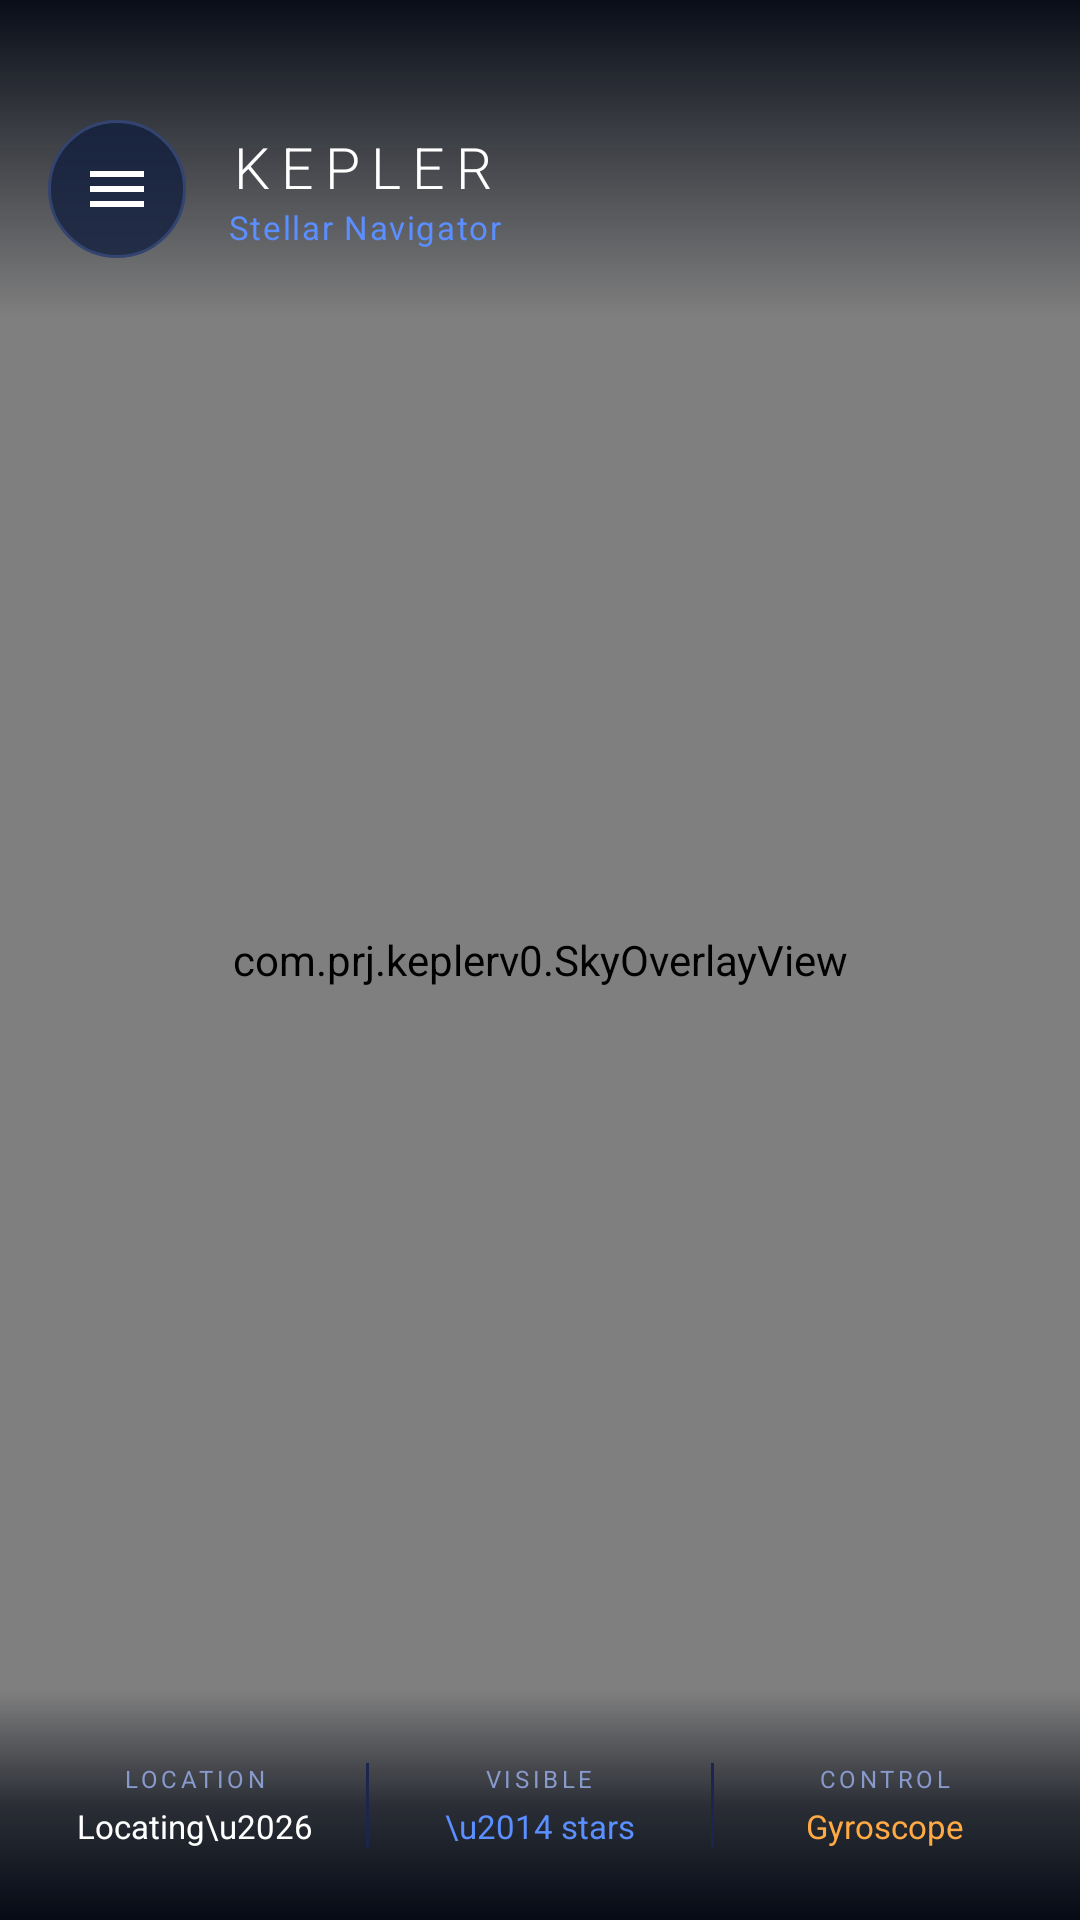

Layout XML and referenced resources for this Android screen:
<!-- AndroidManifest.xml: application theme Theme.Keplerv0 -->
<!-- res/layout/activity_main.xml -->
<?xml version="1.0" encoding="utf-8"?>
<androidx.drawerlayout.widget.DrawerLayout
    xmlns:android="http://schemas.android.com/apk/res/android"
    xmlns:app="http://schemas.android.com/apk/res-auto"
    android:id="@+id/drawer_layout"
    android:layout_width="match_parent"
    android:layout_height="match_parent">

    
    
    <FrameLayout
        android:id="@+id/container"
        android:layout_width="match_parent"
        android:layout_height="match_parent"
        android:background="@color/space_black">

        
        <com.prj.keplerv0.SkyOverlayView
            android:id="@+id/sky_overlay_view"
            android:layout_width="match_parent"
            android:layout_height="match_parent" />

        
        <LinearLayout
            android:layout_width="match_parent"
            android:layout_height="wrap_content"
            android:layout_gravity="top"
            android:background="@drawable/scrim_top"
            android:orientation="horizontal"
            android:gravity="center_vertical"
            android:paddingStart="16dp"
            android:paddingEnd="16dp"
            android:paddingTop="40dp"
            android:paddingBottom="20dp">

            
            <ImageButton
                android:id="@+id/btn_menu"
                android:layout_width="46dp"
                android:layout_height="46dp"
                android:background="@drawable/btn_menu_bg"
                android:src="@drawable/ic_menu"
                android:padding="11dp"
                android:elevation="4dp"
                android:contentDescription="Open navigation menu" />

            
            <LinearLayout
                android:layout_width="0dp"
                android:layout_height="wrap_content"
                android:layout_weight="1"
                android:layout_marginStart="14dp"
                android:orientation="vertical">

                <TextView
                    android:layout_width="wrap_content"
                    android:layout_height="wrap_content"
                    android:text="KEPLER"
                    android:textColor="@color/text_primary"
                    android:textSize="19sp"
                    android:fontFamily="sans-serif-light"
                    android:letterSpacing="0.2" />

                <TextView
                    android:layout_width="wrap_content"
                    android:layout_height="wrap_content"
                    android:text="Stellar Navigator"
                    android:textColor="@color/accent_blue"
                    android:textSize="11sp"
                    android:letterSpacing="0.05" />

            </LinearLayout>

        </LinearLayout>

        
        <LinearLayout
            android:id="@+id/star_info_card"
            android:layout_width="wrap_content"
            android:layout_height="wrap_content"
            android:layout_gravity="bottom|center_horizontal"
            android:layout_marginBottom="110dp"
            android:background="@drawable/star_card_bg"
            android:orientation="vertical"
            android:paddingStart="22dp"
            android:paddingEnd="22dp"
            android:paddingTop="14dp"
            android:paddingBottom="14dp"
            android:elevation="8dp"
            android:visibility="gone">

            
            <TextView
                android:layout_width="wrap_content"
                android:layout_height="wrap_content"
                android:text="&#x2726;"
                android:textColor="@color/accent_gold"
                android:textSize="10sp" />

            
            <TextView
                android:id="@+id/tv_star_name"
                android:layout_width="wrap_content"
                android:layout_height="wrap_content"
                android:text=""
                android:textColor="@color/text_primary"
                android:textSize="20sp"
                android:fontFamily="sans-serif-light"
                android:letterSpacing="0.04"
                android:layout_marginTop="2dp" />

            
            <TextView
                android:id="@+id/tv_star_subtitle"
                android:layout_width="wrap_content"
                android:layout_height="wrap_content"
                android:text=""
                android:textColor="@color/accent_blue"
                android:textSize="12sp"
                android:letterSpacing="0.05"
                android:visibility="gone"
                android:layout_marginTop="2dp" />

            
            <TextView
                android:id="@+id/tv_star_mythology"
                android:layout_width="wrap_content"
                android:layout_height="wrap_content"
                android:text=""
                android:textColor="@color/text_secondary"
                android:textSize="10sp"
                android:layout_marginTop="6dp"
                android:lineSpacingExtra="3dp"
                android:visibility="gone"
                android:maxWidth="200dp" />

            
            <TextView
                android:layout_width="wrap_content"
                android:layout_height="wrap_content"
                android:text="TAP TO DISMISS"
                android:textColor="@color/text_secondary"
                android:textSize="9sp"
                android:letterSpacing="0.15"
                android:layout_marginTop="6dp" />

        </LinearLayout>

        
        <LinearLayout
            android:id="@+id/bottom_hud"
            android:layout_width="match_parent"
            android:layout_height="wrap_content"
            android:layout_gravity="bottom"
            android:background="@drawable/scrim_bottom"
            android:orientation="horizontal"
            android:paddingStart="8dp"
            android:paddingEnd="8dp"
            android:paddingTop="24dp"
            android:paddingBottom="24dp"
            android:gravity="center_vertical">

            
            <LinearLayout
                android:layout_width="0dp"
                android:layout_height="wrap_content"
                android:layout_weight="1"
                android:gravity="center"
                android:orientation="vertical">

                <TextView
                    android:layout_width="wrap_content"
                    android:layout_height="wrap_content"
                    android:text="LOCATION"
                    android:textColor="@color/text_secondary"
                    android:textSize="8sp"
                    android:letterSpacing="0.15" />

                <TextView
                    android:id="@+id/tv_location"
                    android:layout_width="wrap_content"
                    android:layout_height="wrap_content"
                    android:text="Locating\u2026"
                    android:textColor="@color/text_primary"
                    android:textSize="11sp"
                    android:layout_marginTop="3dp" />

            </LinearLayout>

            <View
                android:layout_width="1dp"
                android:layout_height="28dp"
                android:background="@color/divider" />

            
            <LinearLayout
                android:layout_width="0dp"
                android:layout_height="wrap_content"
                android:layout_weight="1"
                android:gravity="center"
                android:orientation="vertical">

                <TextView
                    android:layout_width="wrap_content"
                    android:layout_height="wrap_content"
                    android:text="VISIBLE"
                    android:textColor="@color/text_secondary"
                    android:textSize="8sp"
                    android:letterSpacing="0.15" />

                <TextView
                    android:id="@+id/tv_star_count"
                    android:layout_width="wrap_content"
                    android:layout_height="wrap_content"
                    android:text="\u2014 stars"
                    android:textColor="@color/accent_blue"
                    android:textSize="11sp"
                    android:layout_marginTop="3dp" />

            </LinearLayout>

            <View
                android:layout_width="1dp"
                android:layout_height="28dp"
                android:background="@color/divider" />

            
            <LinearLayout
                android:layout_width="0dp"
                android:layout_height="wrap_content"
                android:layout_weight="1"
                android:gravity="center"
                android:orientation="vertical">

                <TextView
                    android:layout_width="wrap_content"
                    android:layout_height="wrap_content"
                    android:text="CONTROL"
                    android:textColor="@color/text_secondary"
                    android:textSize="8sp"
                    android:letterSpacing="0.15" />

                <TextView
                    android:id="@+id/tv_mode"
                    android:layout_width="wrap_content"
                    android:layout_height="wrap_content"
                    android:text="Gyroscope"
                    android:textColor="@color/accent_gold"
                    android:textSize="11sp"
                    android:layout_marginTop="3dp" />

            </LinearLayout>

        </LinearLayout>

    </FrameLayout>

    
    <com.google.android.material.navigation.NavigationView
        android:id="@+id/nav_view"
        android:layout_width="288dp"
        android:layout_height="match_parent"
        android:layout_gravity="start"
        android:background="@color/drawer_bg"
        app:headerLayout="@layout/nav_header"
        app:menu="@menu/drawer_menu"
        app:itemTextColor="@color/text_primary"
        app:itemIconTint="@color/accent_blue" />

</androidx.drawerlayout.widget.DrawerLayout>
<!-- res/layout/nav_header.xml (included above) -->
<?xml version="1.0" encoding="utf-8"?>
<LinearLayout xmlns:android="http://schemas.android.com/apk/res/android"
    android:layout_width="match_parent"
    android:layout_height="198dp"
    android:background="@drawable/nav_header_bg"
    android:orientation="vertical"
    android:padding="24dp"
    android:gravity="bottom">

    
    <TextView
        android:layout_width="wrap_content"
        android:layout_height="wrap_content"
        android:text="&#x2726;"
        android:textColor="@color/accent_gold"
        android:textSize="28sp"
        android:layout_marginBottom="10dp" />

    
    <TextView
        android:layout_width="wrap_content"
        android:layout_height="wrap_content"
        android:text="KEPLER"
        android:textColor="@color/text_primary"
        android:textSize="26sp"
        android:fontFamily="sans-serif-light"
        android:letterSpacing="0.25" />

    
    <TextView
        android:layout_width="wrap_content"
        android:layout_height="wrap_content"
        android:text="Stellar Navigator"
        android:textColor="@color/accent_blue"
        android:textSize="12sp"
        android:letterSpacing="0.08"
        android:layout_marginTop="2dp" />

    
    <View
        android:layout_width="40dp"
        android:layout_height="1dp"
        android:background="@color/accent_blue"
        android:alpha="0.5"
        android:layout_marginTop="14dp" />

</LinearLayout>
<!-- resources referenced by this layout -->
<resources>
  <color name="accent_blue">#5B8EFF</color>
  <color name="accent_gold">#FFAA44</color>
  <color name="divider">#1A2550</color>
  <color name="drawer_bg">#090E1D</color>
  <color name="space_black">#000510</color>
  <color name="text_primary">#FFFFFF</color>
  <color name="text_secondary">#8899CC</color>
  <!-- drawable btn_menu_bg (drawable) -->
  <?xml version="1.0" encoding="utf-8"?>
  <shape xmlns:android="http://schemas.android.com/apk/res/android"
      android:shape="oval">
      <solid android:color="#CC121E3E" />
      <stroke
          android:width="1dp"
          android:color="#334470" />
  </shape>
  <!-- drawable ic_menu (drawable) -->
  <vector xmlns:android="http://schemas.android.com/apk/res/android"
      android:width="24dp"
      android:height="24dp"
      android:viewportWidth="24"
      android:viewportHeight="24">
      <path
          android:fillColor="#FFFFFF"
          android:pathData="M3,18h18v-2H3V18z M3,13h18v-2H3V13z M3,6v2h18V6H3z"/>
  </vector>
  <!-- drawable nav_header_bg (drawable) -->
  <?xml version="1.0" encoding="utf-8"?>
  <shape xmlns:android="http://schemas.android.com/apk/res/android">
      <gradient
          android:startColor="#030916"
          android:centerColor="#07112A"
          android:endColor="#0C1A3E"
          android:angle="135"
          android:type="linear" />
  </shape>
  <!-- drawable scrim_bottom (drawable) -->
  <?xml version="1.0" encoding="utf-8"?>
  <shape xmlns:android="http://schemas.android.com/apk/res/android">
      <gradient
          android:startColor="#00000510"
          android:centerColor="#AA000510"
          android:endColor="#F5000510"
          android:angle="270" />
  </shape>
  <!-- drawable scrim_top (drawable) -->
  <?xml version="1.0" encoding="utf-8"?>
  <shape xmlns:android="http://schemas.android.com/apk/res/android">
      <gradient
          android:startColor="#EE000510"
          android:endColor="#00000510"
          android:angle="270" />
  </shape>
  <!-- drawable star_card_bg (drawable) -->
  <?xml version="1.0" encoding="utf-8"?>
  <shape xmlns:android="http://schemas.android.com/apk/res/android"
      android:shape="rectangle">
      <solid android:color="#E0090E1D" />
      <corners android:radius="16dp" />
      <stroke
          android:width="1dp"
          android:color="#253060" />
  </shape>
  <style name="Theme.Keplerv0" parent="Base.Theme.Keplerv0" />
  <style name="Base.Theme.Keplerv0" parent="Theme.Material3.DayNight.NoActionBar">
          
          
      </style>
</resources>
